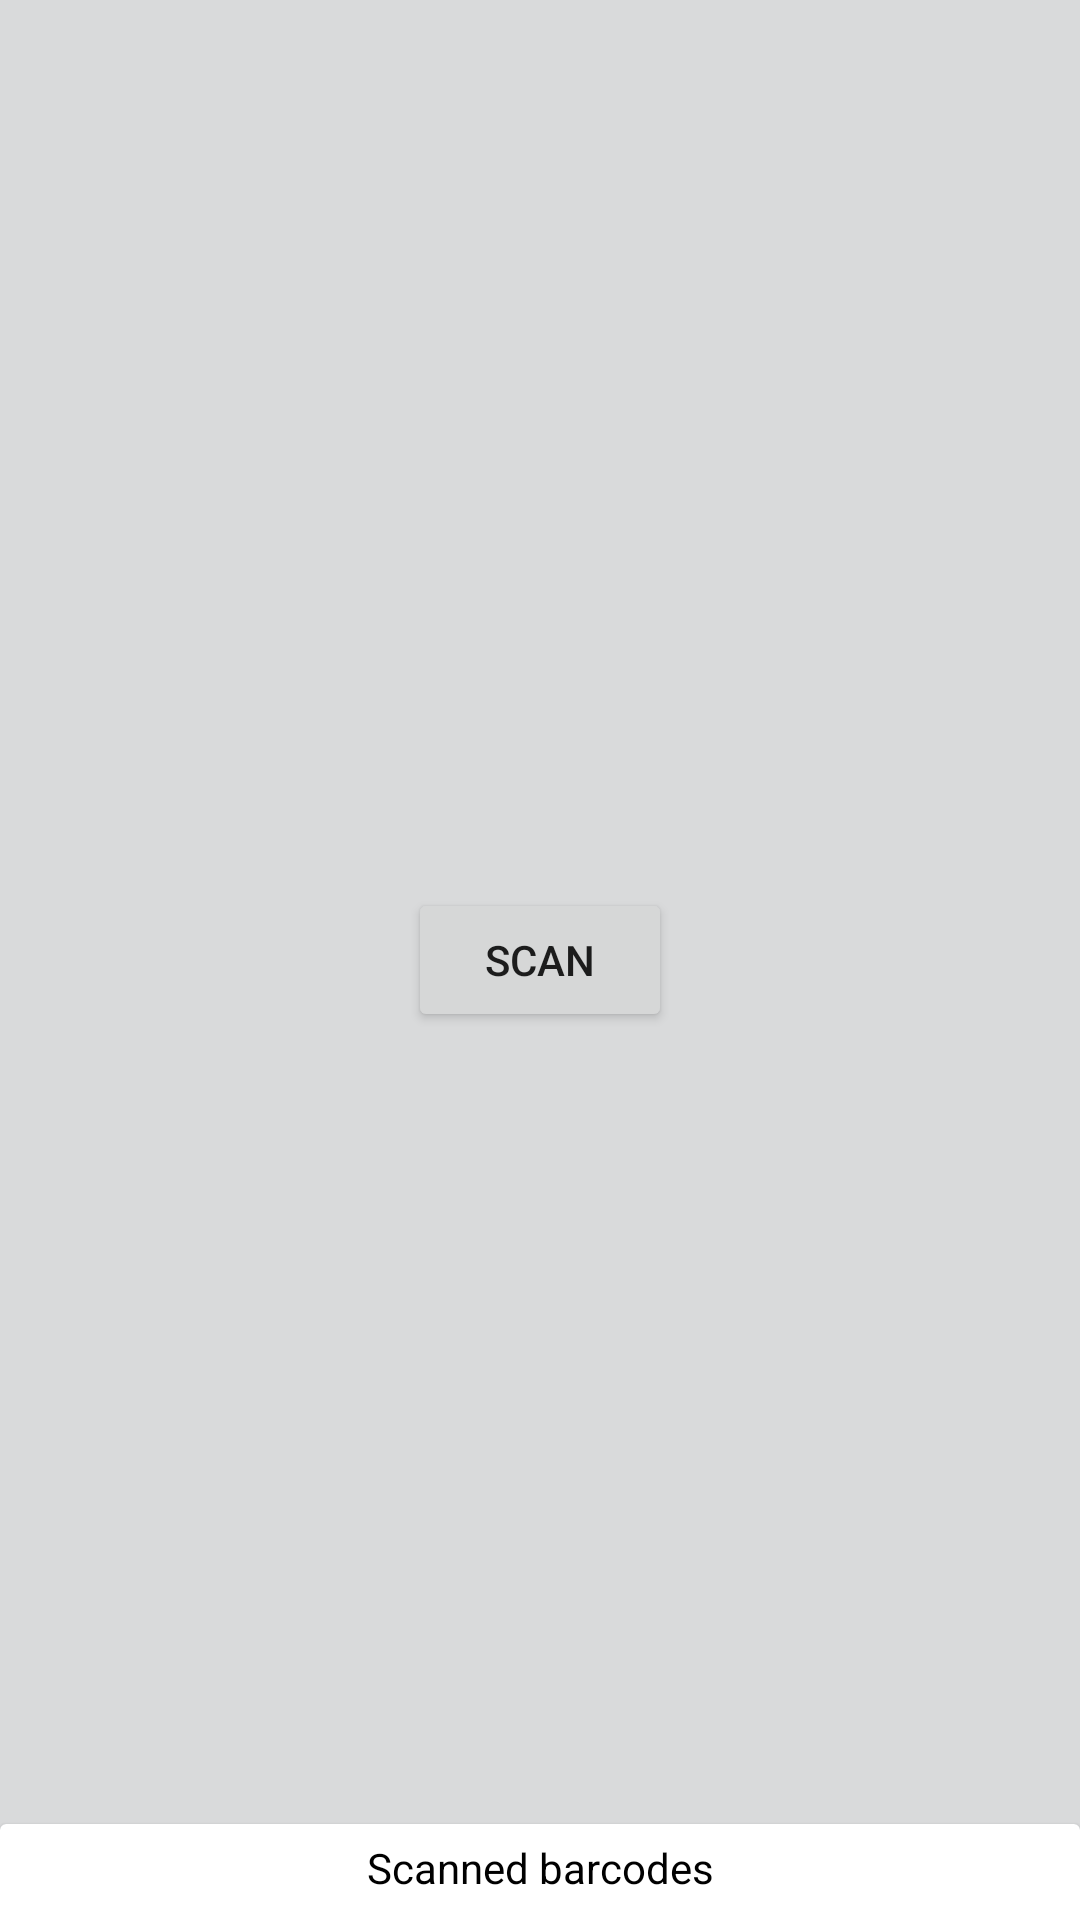

The Android layout XML behind this screen, and the referenced resources:
<!-- AndroidManifest.xml: application theme Theme.IDFlow -->
<!-- res/layout/activity_main.xml -->
<?xml version="1.0" encoding="utf-8"?>
<androidx.coordinatorlayout.widget.CoordinatorLayout
    xmlns:android="http://schemas.android.com/apk/res/android"
    xmlns:app="http://schemas.android.com/apk/res-auto"
    xmlns:tools="http://schemas.android.com/tools"
    android:layout_width="match_parent"
    android:layout_height="match_parent"
    android:background="@color/gray_light"
    android:layout_gravity="center"
    tools:context=".MainActivity">

   <Button
       android:layout_width="wrap_content"
       android:layout_height="wrap_content"
       android:id="@+id/btn"
       android:layout_gravity="center"
       android:text="Scan"></Button>

   <com.airbnb.lottie.LottieAnimationView
       android:layout_width="150dp"
       android:layout_height="150dp"
       android:visibility="gone"
       android:layout_gravity="center"
       android:scaleType="centerCrop"
       android:layout_centerInParent="true"
       android:id="@+id/animation_view"
       app:lottie_rawRes="@raw/tick"
       app:lottie_autoPlay="true"
       app:lottie_loop="true"/>


   <include layout="@layout/persistent_bottom_sheet"/>


</androidx.coordinatorlayout.widget.CoordinatorLayout>
<!-- res/layout/persistent_bottom_sheet.xml (included above) -->
<?xml version="1.0" encoding="utf-8"?>
<androidx.cardview.widget.CardView
    xmlns:android="http://schemas.android.com/apk/res/android"
    xmlns:tools="http://schemas.android.com/tools"
    android:layout_width="match_parent"
    xmlns:app="http://schemas.android.com/apk/res-auto"
    android:id="@+id/bottomSheet"
    android:orientation="vertical"
    app:behavior_hideable="false"
    app:behavior_peekHeight="32dp"
    app:layout_behavior="com.google.android.material.bottomsheet.BottomSheetBehavior"
    android:layout_height="400dp">

    <TextView
        android:id="@+id/tv"
        android:gravity="center"
        android:layout_width="match_parent"
        android:layout_height="wrap_content"
        android:layout_marginTop="5dp"
        android:text="Scanned barcodes"
        android:textColor="@color/black"
        tools:ignore="MissingConstraints" />
    <ListView
        android:layout_below="@+id/tv"
        android:layout_marginTop="25dp"
        android:layout_width="match_parent"
        android:layout_height="wrap_content"
        android:scrollIndicators="right"
        android:nestedScrollingEnabled="true"
        android:clipToPadding="true"
        android:id="@+id/listView"
        tools:ignore="MissingConstraints" />

</androidx.cardview.widget.CardView>
<!-- resources referenced by this layout -->
<resources>
  <color name="black">#FF000000</color>
  <color name="gray_light">#D9DADB</color>
  <style name="Theme.IDFlow" parent="Theme.MaterialComponents.DayNight.DarkActionBar">
          
          <item name="colorPrimary">@color/Teal_800</item>
          <item name="colorPrimaryVariant">@color/Teal_800</item>
          <item name="colorOnPrimary">@color/white</item>
          
          <item name="colorSecondary">@color/teal_700</item>
          <item name="colorSecondaryVariant">@color/teal_700</item>
          <item name="colorOnSecondary">@color/black</item>
          
          <item name="android:statusBarColor" tools:targetApi="l">?attr/colorPrimaryVariant</item>
          
      </style>
  <color name="Teal_800">#ff00695c</color>
  <color name="white">#FFFFFFFF</color>
  <color name="teal_700">#FF018786</color>
</resources>
